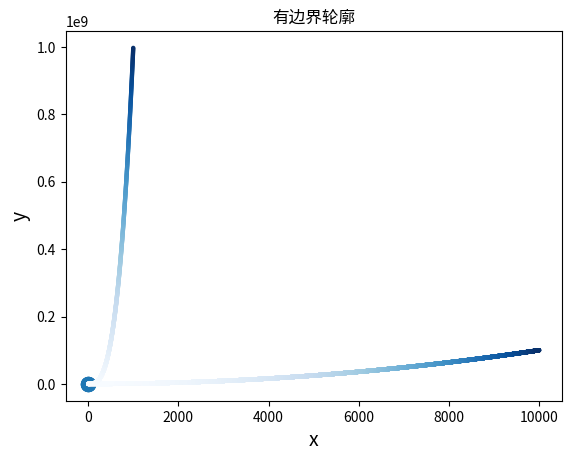

The matplotlib source for this figure:
"""
@Project    ：data_visualization 
@File       ：scatter_squares.py
@Description：使用scatter绘制散点图
[redacted]
@Date       ：2021/4/18 19:51 
"""
import matplotlib.pyplot as plt


input_values = [1, 1, 3, 4, 5]
squares = [1, 4, 9, 16, 25]
plt.scatter(input_values, squares, s=100)
plt.title("scatter square", fontsize=24)
plt.xlabel("x", fontsize=14)
plt.ylabel("y", fontsize=14)
plt.show()

"""自动计算y的值"""
x_values = list(range(1, 10001))
y_values = [x**2 for x in x_values]
plt.scatter(x_values, y_values, s=1, edgecolors="none", c="red")
plt.title("无边界轮廓")
plt.show()
plt.scatter(x_values, y_values, s=1, c="green")
plt.title("有边界轮廓")
plt.show()

# 设置渐变颜色
plt.scatter(x_values, y_values, c=y_values, cmap=plt.cm.Blues,
            edgecolors="none", s=10)
plt.show()

"""使用savefig()函数将图像输出"""
x_values_cubic = list(range(1000))
y_values_cubic = [x**3 for x in x_values_cubic]
plt.scatter(x_values_cubic, y_values_cubic, c=y_values_cubic, cmap=plt.cm.Blues,
            edgecolors="none", s=10)
plt.savefig("scatter_cubic_cmap.png", bbox_inches='tight')

